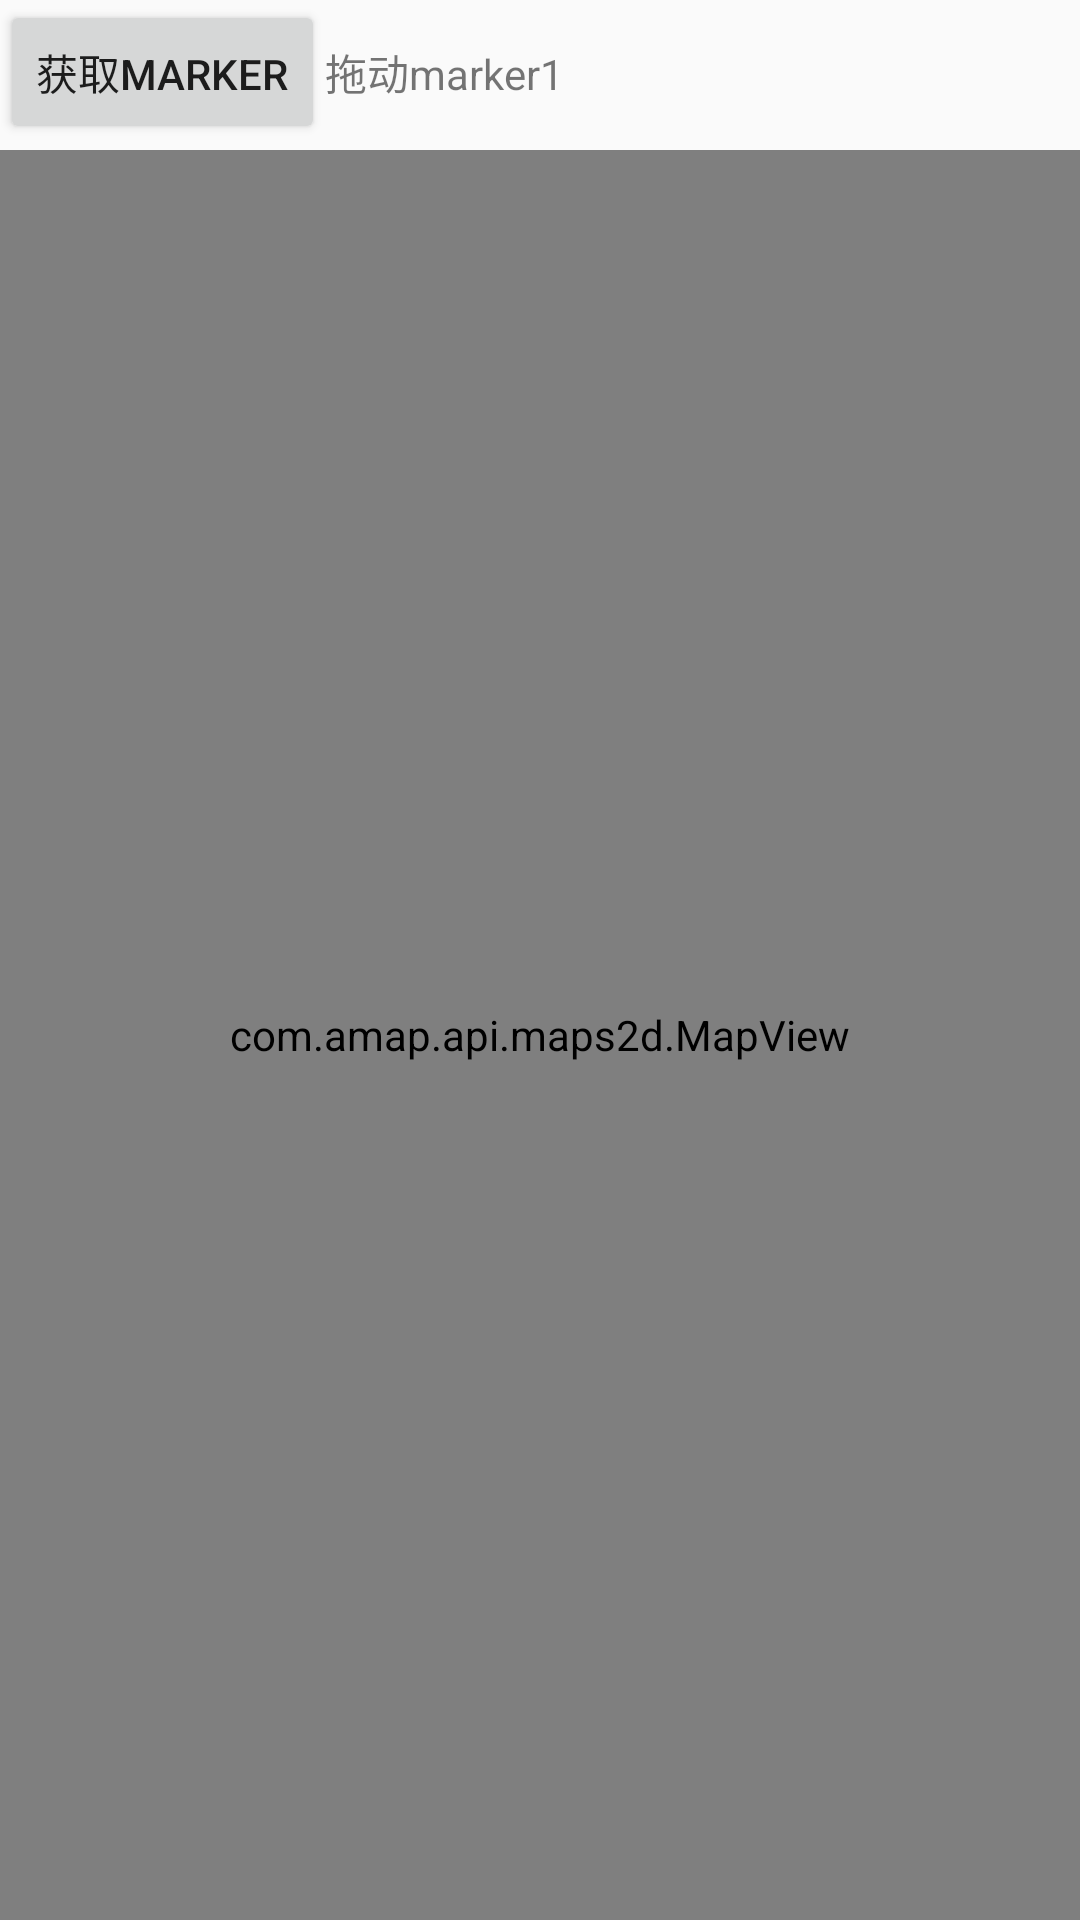

Here is an Android app screen rendered from its layout file. Give the layout XML and the strings, colors and styles it references.
<!-- AndroidManifest.xml: application theme Theme.AppCompat.Light.NoActionBar -->
<!-- res/layout/custommarker_activity.xml -->
<?xml version="1.0" encoding="utf-8"?>
<LinearLayout xmlns:android="http://schemas.android.com/apk/res/android"
    android:layout_width="match_parent"
    android:layout_height="match_parent"
    android:orientation="vertical" >
<LinearLayout  
    android:layout_width="match_parent"
    android:layout_height="wrap_content"
     >
    <Button
        android:id="@+id/marker_button"
        android:layout_width="wrap_content"
        android:layout_height="wrap_content"
        android:text="获取marker" />

    <TextView
        android:id="@+id/mark_listenter_text"
        android:layout_width="match_parent"
        android:layout_height="50dp"
        android:text="拖动marker1" />
</LinearLayout>
    <FrameLayout
        android:layout_width="match_parent"
        android:layout_height="match_parent" >

        <com.amap.api.maps2d.MapView
            android:id="@+id/map"
            android:layout_width="match_parent"
            android:layout_height="match_parent" />
        <TextView
            android:id="@+id/location_errInfo_text"
            android:layout_width="match_parent"
            android:layout_height="wrap_content"
            android:layout_gravity="bottom|left"
            android:layout_marginBottom="10dp"
            android:layout_marginLeft="10dp"
            android:background="@color/red"
            android:textColor="@color/darkgrey"
            android:text="TextView"
            android:visibility="gone"/>

        <LinearLayout
            android:visibility="gone"
            android:layout_width="wrap_content"
            android:layout_height="wrap_content"
            android:layout_gravity="bottom|right"
            android:background="#D999"
            android:orientation="vertical"
            android:padding="5dp" >

            <LinearLayout
                android:layout_width="match_parent"
                android:layout_height="wrap_content" >

                <Button
                    android:id="@+id/clearMap"
                    android:layout_width="wrap_content"
                    android:layout_height="wrap_content"
                    android:layout_weight="0.5"
                    android:text="@string/clear_map" />

                <Button
                    android:id="@+id/resetMap"
                    android:layout_width="wrap_content"
                    android:layout_height="wrap_content"
                    android:layout_weight="0.5"
                    android:text="@string/reset_map" />
            </LinearLayout>

            <RadioGroup
                android:id="@+id/custom_info_window_options"
                android:layout_width="wrap_content"
                android:layout_height="wrap_content" >

                <RadioButton
                    android:id="@+id/default_info_window"
                    android:layout_width="wrap_content"
                    android:layout_height="wrap_content"
                    android:checked="true"
                    android:text="@string/default_info_window" />

                <RadioButton
                    android:id="@+id/custom_info_contents"
                    android:layout_width="wrap_content"
                    android:layout_height="wrap_content"
                    android:text="@string/custom_info_contents" />

                <RadioButton
                    android:id="@+id/custom_info_window"
                    android:layout_width="wrap_content"
                    android:layout_height="wrap_content"
                    android:text="@string/custom_info_window" />
            </RadioGroup>
        </LinearLayout>
    </FrameLayout>

</LinearLayout>
<!-- resources referenced by this layout -->
<resources>
  <color name="darkgrey"> #999999</color>
  <color name="red"> #FF0000</color>
  <string name="clear_map">Clear</string>
  <string name="custom_info_contents">Custom info contents</string>
  <string name="custom_info_window">Custom info window</string>
  <string name="default_info_window">Default info window</string>
  <string name="reset_map">Reset</string>
</resources>
